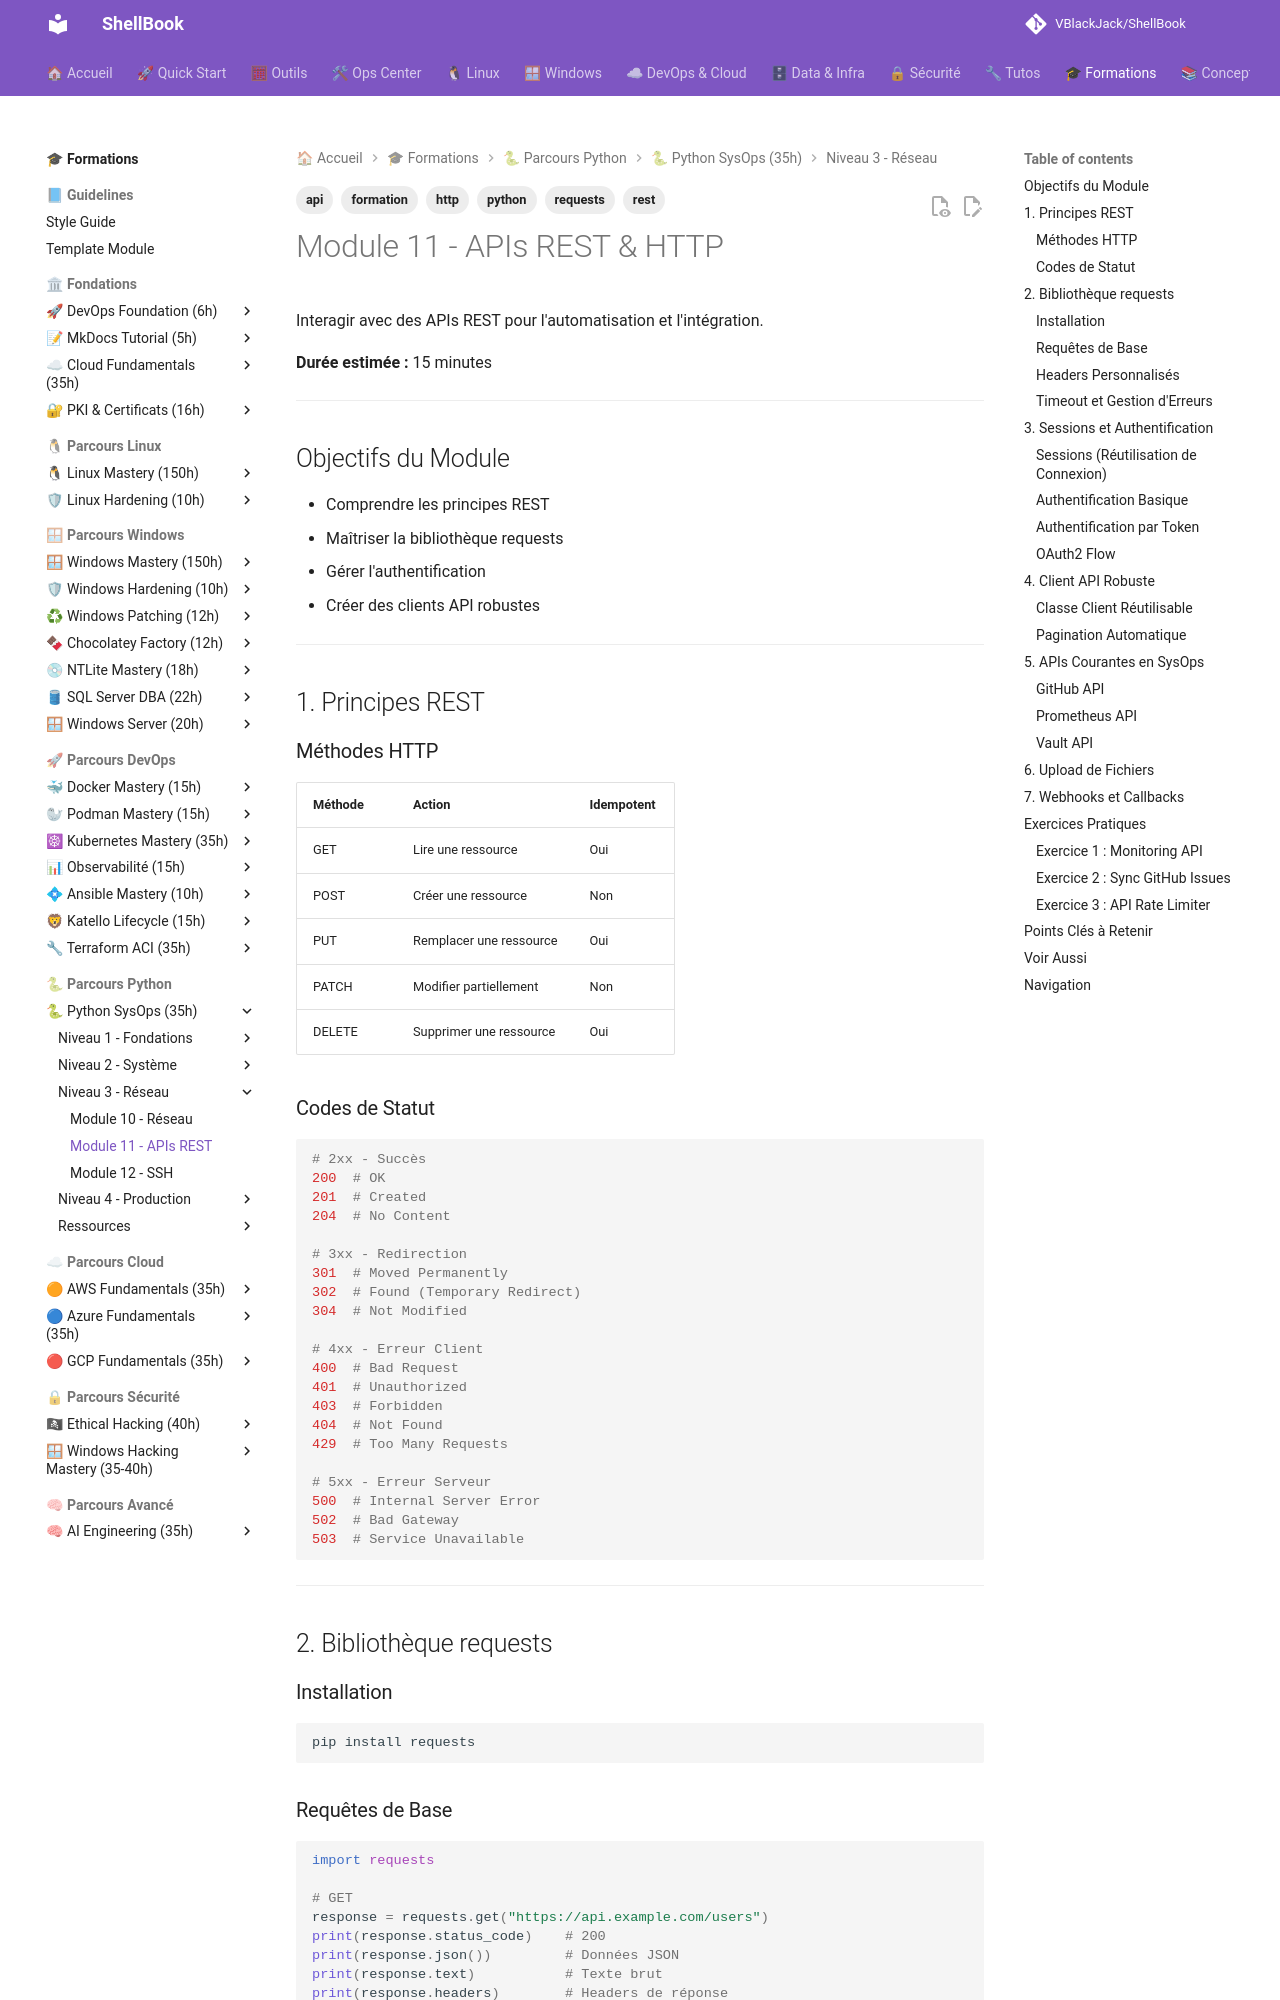

repository: VBlackJack/ShellBook · page: formations/python-sysops/11-api-rest/index.html · generator: mkdocs

---
tags:
  - formation
  - python
  - api
  - rest
  - http
  - requests
---

# Module 11 - APIs REST & HTTP

Interagir avec des APIs REST pour l'automatisation et l'intégration.

**Durée estimée :** 15 minutes

---

## Objectifs du Module

- Comprendre les principes REST
- Maîtriser la bibliothèque requests
- Gérer l'authentification
- Créer des clients API robustes

---

## 1. Principes REST

### Méthodes HTTP

| Méthode | Action | Idempotent |
|---------|--------|------------|
| GET | Lire une ressource | Oui |
| POST | Créer une ressource | Non |
| PUT | Remplacer une ressource | Oui |
| PATCH | Modifier partiellement | Non |
| DELETE | Supprimer une ressource | Oui |

### Codes de Statut

```python
# 2xx - Succès
200  # OK
201  # Created
204  # No Content

# 3xx - Redirection
301  # Moved Permanently
302  # Found (Temporary Redirect)
304  # Not Modified

# 4xx - Erreur Client
400  # Bad Request
401  # Unauthorized
403  # Forbidden
404  # Not Found
429  # Too Many Requests

# 5xx - Erreur Serveur
500  # Internal Server Error
502  # Bad Gateway
503  # Service Unavailable
```

---

## 2. Bibliothèque requests

### Installation

```bash
pip install requests
```

### Requêtes de Base

```python
import requests

# GET
response = requests.get("https://api.example.com/users")
print(response.status_code)    # 200
print(response.json())         # Données JSON
print(response.text)           # Texte brut
print(response.headers)        # Headers de réponse

# GET avec paramètres
response = requests.get(
    "https://api.example.com/users",
    params={"page": 1, "limit": 10, "active": True}
)
# URL: https://api.example.com/users?page=1&limit=10&active=True

# POST avec JSON
response = requests.post(
    "https://api.example.com/users",
    json={"name": "John", "email": "john@example.com"}
)

# POST avec form data
response = requests.post(
    "https://api.example.com/login",
    data={"username": "admin", "password": "secret"}
)

# PUT
response = requests.put(
    "https://api.example.com/users/123",
    json={"name": "John Updated"}
)

# DELETE
response = requests.delete("https://api.example.com/users/123")
```
